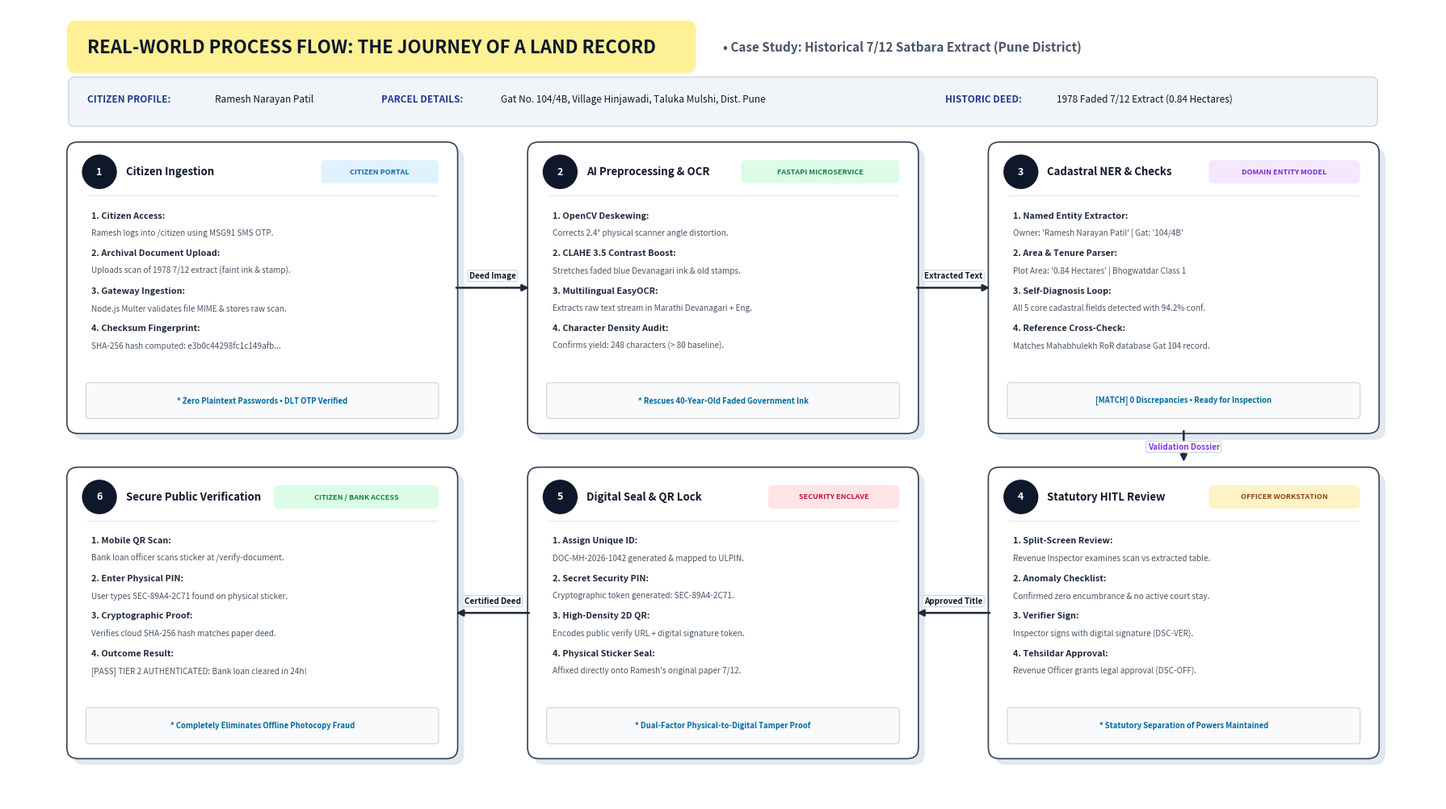

Reproduce this figure in Python.
import matplotlib.pyplot as plt
import matplotlib.patches as patches
import numpy as np
import os

def build_real_world_flowchart(output_path="real_world_process_flow_story.png"):
    # 16:9 Widescreen aspect ratio (18 x 10.125 inches @ 220 DPI = 3960 x 2228 px)
    fig, ax = plt.subplots(figsize=(18, 10.125), dpi=220)
    fig.patch.set_facecolor("#FFFFFF")
    ax.set_facecolor("#FFFFFF")

    font_main = "sans-serif"

    # Color Palette: Drawing / Blueprint / Editorial Hand-crafted style
    C_CARD_BG = "#FAFAFA"
    C_CARD_BORDER = "#334155" # Dark pencil slate border
    C_TEXT_MAIN = "#0F172A"
    C_TEXT_MUTED = "#475569"
    C_ACCENT_BLUE = "#0284C7"
    C_ACCENT_GREEN = "#059669"
    C_ACCENT_AMBER = "#D97706"
    C_ACCENT_ROSE = "#E11D48"
    C_ACCENT_PURPLE = "#7C3AED"

    # 1. Title Banner with Highlighter Tag
    hl_patch = patches.FancyBboxPatch(
        (0.8, 9.35), 7.8, 0.55,
        boxstyle="round,pad=0.06,rounding_size=0.12",
        facecolor="#FEF08A", edgecolor="none", alpha=0.9, zorder=2
    )
    ax.add_patch(hl_patch)
    ax.text(1.0, 9.62, "REAL-WORLD PROCESS FLOW: THE JOURNEY OF A LAND RECORD", 
            ha="left", va="center", fontsize=16, fontweight="bold", color="#0F172A", family=font_main, zorder=3)
    ax.text(9.0, 9.62, "• Case Study: Historical 7/12 Satbara Extract (Pune District)", 
            ha="left", va="center", fontsize=11, fontweight="bold", color="#475569", family=font_main, zorder=3)

    # Subtitle Case Context Ribbon
    ctx_box = patches.FancyBboxPatch(
        (0.8, 8.65), 16.4, 0.55,
        boxstyle="round,pad=0.04,rounding_size=0.08",
        facecolor="#F1F5F9", edgecolor="#CBD5E1", lw=1.0, zorder=2
    )
    ax.add_patch(ctx_box)
    ax.text(1.0, 8.92, "CITIZEN PROFILE:", fontsize=8.5, fontweight="bold", color="#1E3A8A", family=font_main, zorder=3)
    ax.text(2.6, 8.92, "Ramesh Narayan Patil", fontsize=8.5, color="#0F172A", family=font_main, zorder=3)
    ax.text(4.7, 8.92, "PARCEL DETAILS:", fontsize=8.5, fontweight="bold", color="#1E3A8A", family=font_main, zorder=3)
    ax.text(6.2, 8.92, "Gat No. 104/4B, Village Hinjawadi, Taluka Mulshi, Dist. Pune", fontsize=8.5, color="#0F172A", family=font_main, zorder=3)
    ax.text(11.8, 8.92, "HISTORIC DEED:", fontsize=8.5, fontweight="bold", color="#1E3A8A", family=font_main, zorder=3)
    ax.text(13.2, 8.92, "1978 Faded 7/12 Extract (0.84 Hectares)", fontsize=8.5, color="#0F172A", family=font_main, zorder=3)

    # Helper: Draw Sketch-style Process Card
    def draw_step_card(x, y, w, h, step_num, step_title, step_tag, tag_bg, tag_color, content_lines, sub_note=None):
        # Card body
        card = patches.FancyBboxPatch(
            (x, y), w, h,
            boxstyle="round,pad=0.06,rounding_size=0.14",
            facecolor="#FFFFFF", edgecolor="#334155",
            linewidth=1.2, zorder=3
        )
        ax.add_patch(card)

        # Subtle card shadow
        shadow = patches.FancyBboxPatch(
            (x + 0.08, y - 0.08), w, h,
            boxstyle="round,pad=0.06,rounding_size=0.14",
            facecolor="#E2E8F0", edgecolor="none", zorder=2
        )
        ax.add_patch(shadow)

        # Step Number Badge (Circle)
        circle = patches.Circle((x + 0.35, y + h - 0.32), 0.22, facecolor="#0F172A", edgecolor="none", zorder=4)
        ax.add_patch(circle)
        ax.text(x + 0.35, y + h - 0.32, str(step_num), ha="center", va="center",
                fontsize=9.0, fontweight="bold", color="#FFFFFF", family=font_main, zorder=5)

        # Step Title
        ax.text(x + 0.68, y + h - 0.32, step_title, ha="left", va="center",
                fontsize=9.5, fontweight="bold", color="#0F172A", family=font_main, zorder=4)

        # Top-Right Pill Tag
        pill_w = len(step_tag) * 0.085 + 0.25
        pill = patches.FancyBboxPatch(
            (x + w - pill_w - 0.2, y + h - 0.45), pill_w, 0.26,
            boxstyle="round,pad=0.02,rounding_size=0.06",
            facecolor=tag_bg, edgecolor="none", zorder=4
        )
        ax.add_patch(pill)
        ax.text(x + w - pill_w/2.0 - 0.2, y + h - 0.32, step_tag, ha="center", va="center",
                fontsize=6.5, fontweight="bold", color=tag_color, family=font_main, zorder=5)

        # Divider line
        ax.plot([x + 0.2, x + w - 0.2], [y + h - 0.62, y + h - 0.62], color="#E2E8F0", lw=0.9, zorder=4)

        # Content lines
        curr_y = y + h - 0.88
        for label, val in content_lines:
            ax.text(x + 0.25, curr_y, label, ha="left", va="center",
                    fontsize=7.8, fontweight="bold", color="#1E293B", family=font_main, zorder=4)
            ax.text(x + 0.25, curr_y - 0.22, val, ha="left", va="center",
                    fontsize=7.2, color="#475569", family=font_main, zorder=4)
            curr_y -= 0.48

        # Bottom Sub-note
        if sub_note:
            sub_box = patches.FancyBboxPatch(
                (x + 0.2, y + 0.15), w - 0.4, 0.42,
                boxstyle="round,pad=0.02,rounding_size=0.04",
                facecolor="#F8FAFC", edgecolor="#CBD5E1", lw=0.8, zorder=4
            )
            ax.add_patch(sub_box)
            ax.text(x + w/2.0, y + 0.36, sub_note, ha="center", va="center",
                    fontsize=6.8, fontweight="bold", color="#0369A1", family=font_main, zorder=5)

    def draw_connecting_path(p1, p2, label=None, label_color="#0F172A"):
        ax.annotate(
            "", xy=p2, xytext=p1,
            arrowprops=dict(arrowstyle="-|>", color="#1E293B", lw=1.8, shrinkA=3, shrinkB=3, mutation_scale=12),
            zorder=6
        )
        if label:
            mx = (p1[0] + p2[0]) / 2.0
            my = (p1[1] + p2[1]) / 2.0
            ax.text(mx, my + 0.15, label, ha="center", va="center",
                    fontsize=7.2, fontweight="bold", color=label_color, family=font_main, zorder=7,
                    bbox=dict(boxstyle="round,pad=0.2", facecolor="#FFFFFF", edgecolor="#CBD5E1", lw=0.8))

    # =========================================================================
    # ROW 1 (TOP): STEPS 1 TO 3 (Left to Right)
    # =========================================================================
    card_w = 4.8
    card_h = 3.6
    y_row1 = 4.75

    # -------------------------------------------------------------------------
    # STEP 1: CITIZEN UPLOAD & INGESTION
    # -------------------------------------------------------------------------
    draw_step_card(
        0.8, y_row1, card_w, card_h,
        1, "Citizen Ingestion", "CITIZEN PORTAL",
        "#E0F2FE", "#0369A1",
        [
            ("1. Citizen Access:", "Ramesh logs into /citizen using MSG91 SMS OTP."),
            ("2. Archival Document Upload:", "Uploads scan of 1978 7/12 extract (faint ink & stamp)."),
            ("3. Gateway Ingestion:", "Node.js Multer validates file MIME & stores raw scan."),
            ("4. Checksum Fingerprint:", "SHA-256 hash computed: e3b0c44298fc1c149afb...")
        ],
        sub_note="* Zero Plaintext Passwords • DLT OTP Verified"
    )

    # Arrow Step 1 -> Step 2
    draw_connecting_path((5.6, y_row1 + card_h/2.0), (6.6, y_row1 + card_h/2.0), "Deed Image")

    # -------------------------------------------------------------------------
    # STEP 2: AI VISION & PREPROCESSING
    # -------------------------------------------------------------------------
    draw_step_card(
        6.6, y_row1, card_w, card_h,
        2, "AI Preprocessing & OCR", "FASTAPI MICROSERVICE",
        "#DCFCE7", "#15803D",
        [
            ("1. OpenCV Deskewing:", "Corrects 2.4° physical scanner angle distortion."),
            ("2. CLAHE 3.5 Contrast Boost:", "Stretches faded blue Devanagari ink & old stamps."),
            ("3. Multilingual EasyOCR:", "Extracts raw text stream in Marathi Devanagari + Eng."),
            ("4. Character Density Audit:", "Confirms yield: 248 characters (> 80 baseline).")
        ],
        sub_note="* Rescues 40-Year-Old Faded Government Ink"
    )

    # Arrow Step 2 -> Step 3
    draw_connecting_path((11.4, y_row1 + card_h/2.0), (12.4, y_row1 + card_h/2.0), "Extracted Text")

    # -------------------------------------------------------------------------
    # STEP 3: CADASTRAL NER & VALIDATION
    # -------------------------------------------------------------------------
    draw_step_card(
        12.4, y_row1, card_w, card_h,
        3, "Cadastral NER & Checks", "DOMAIN ENTITY MODEL",
        "#F3E8FF", "#7E22CE",
        [
            ("1. Named Entity Extractor:", "Owner: 'Ramesh Narayan Patil' | Gat: '104/4B'"),
            ("2. Area & Tenure Parser:", "Plot Area: '0.84 Hectares' | Bhogwatdar Class 1"),
            ("3. Self-Diagnosis Loop:", "All 5 core cadastral fields detected with 94.2% conf."),
            ("4. Reference Cross-Check:", "Matches Mahabhulekh RoR database Gat 104 record.")
        ],
        sub_note="[MATCH] 0 Discrepancies • Ready for Inspection"
    )

    # Arrow Row 1 Step 3 -> Row 2 Step 4 (Elbow down)
    ax.annotate(
        "", xy=(14.8, 4.3), xytext=(14.8, 4.75),
        arrowprops=dict(arrowstyle="-|>", color="#1E293B", lw=1.8, shrinkA=2, shrinkB=2, mutation_scale=12),
        zorder=6
    )
    ax.text(14.8, 4.52, "Validation Dossier", ha="center", va="center",
            fontsize=7.2, fontweight="bold", color="#7C3AED", family=font_main, zorder=7,
            bbox=dict(boxstyle="round,pad=0.2", facecolor="#FFFFFF", edgecolor="#CBD5E1", lw=0.8))

    # =========================================================================
    # ROW 2 (BOTTOM): STEPS 4 TO 6 (Right to Left Serpentine Flow)
    # =========================================================================
    y_row2 = 0.6

    # -------------------------------------------------------------------------
    # STEP 6: SECURE VERIFICATION (Bottom-Left)
    # -------------------------------------------------------------------------
    draw_step_card(
        0.8, y_row2, card_w, card_h,
        6, "Secure Public Verification", "CITIZEN / BANK ACCESS",
        "#DCFCE7", "#15803D",
        [
            ("1. Mobile QR Scan:", "Bank loan officer scans sticker at /verify-document."),
            ("2. Enter Physical PIN:", "User types SEC-89A4-2C71 found on physical sticker."),
            ("3. Cryptographic Proof:", "Verifies cloud SHA-256 hash matches paper deed."),
            ("4. Outcome Result:", "[PASS] TIER 2 AUTHENTICATED: Bank loan cleared in 24h!")
        ],
        sub_note="* Completely Eliminates Offline Photocopy Fraud"
    )

    # Arrow Step 5 -> Step 6 (Right to Left)
    draw_connecting_path((6.6, y_row2 + card_h/2.0), (5.6, y_row2 + card_h/2.0), "Certified Deed")

    # -------------------------------------------------------------------------
    # STEP 5: QR GENERATION & LOCK (Bottom-Center)
    # -------------------------------------------------------------------------
    draw_step_card(
        6.6, y_row2, card_w, card_h,
        5, "Digital Seal & QR Lock", "SECURITY ENCLAVE",
        "#FFE4E6", "#BE123C",
        [
            ("1. Assign Unique ID:", "DOC-MH-2026-1042 generated & mapped to ULPIN."),
            ("2. Secret Security PIN:", "Cryptographic token generated: SEC-89A4-2C71."),
            ("3. High-Density 2D QR:", "Encodes public verify URL + digital signature token."),
            ("4. Physical Sticker Seal:", "Affixed directly onto Ramesh's original paper 7/12.")
        ],
        sub_note="* Dual-Factor Physical-to-Digital Tamper Proof"
    )

    # Arrow Step 4 -> Step 5 (Right to Left)
    draw_connecting_path((12.4, y_row2 + card_h/2.0), (11.4, y_row2 + card_h/2.0), "Approved Title")

    # -------------------------------------------------------------------------
    # STEP 4: STATUTORY HITL WORKSTATION (Bottom-Right)
    # -------------------------------------------------------------------------
    draw_step_card(
        12.4, y_row2, card_w, card_h,
        4, "Statutory HITL Review", "OFFICER WORKSTATION",
        "#FEF3C7", "#92400E",
        [
            ("1. Split-Screen Review:", "Revenue Inspector examines scan vs extracted table."),
            ("2. Anomaly Checklist:", "Confirmed zero encumbrance & no active court stay."),
            ("3. Verifier Sign:", "Inspector signs with digital signature (DSC-VER)."),
            ("4. Tehsildar Approval:", "Revenue Officer grants legal approval (DSC-OFF).")
        ],
        sub_note="* Statutory Separation of Powers Maintained"
    )

    # Set boundaries
    ax.set_xlim(0, 18)
    ax.set_ylim(0, 10.125)
    ax.axis("off")

    plt.tight_layout()
    plt.savefig(output_path, dpi=220, bbox_inches="tight", facecolor="#FFFFFF", edgecolor="none")
    plt.close()
    print(f"Real-world process flowchart saved to: {output_path}")

if __name__ == "__main__":
    build_real_world_flowchart()
